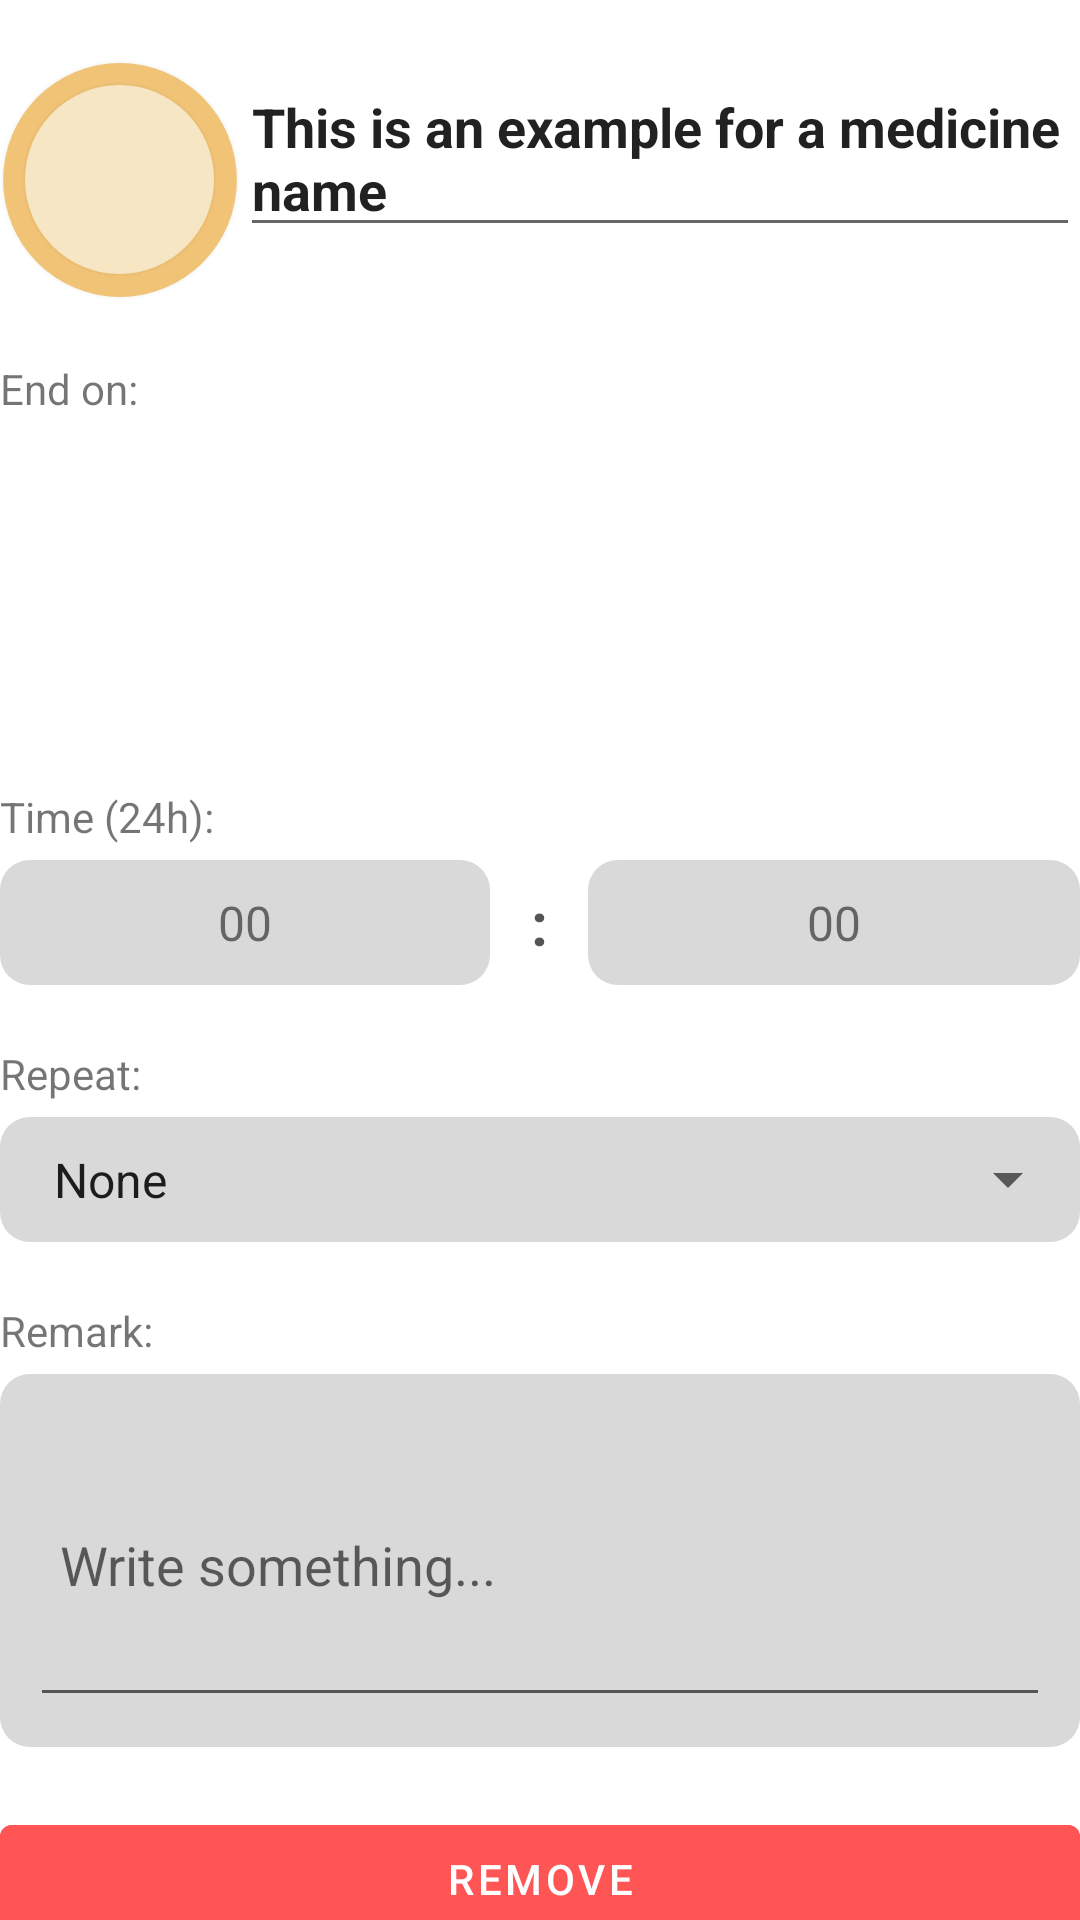

Produce the Android XML layout that renders to this screen, including the resource entries it uses.
<!-- AndroidManifest.xml: application theme Theme.MedicationApp -->
<!-- res/layout/fragment_medicine_detail.xml -->
<?xml version="1.0" encoding="utf-8"?>
<LinearLayout xmlns:android="http://schemas.android.com/apk/res/android"
    xmlns:tools="http://schemas.android.com/tools"
    android:layout_gravity="center"
    android:layout_width="match_parent"
    android:layout_height="match_parent"
    android:layout_margin="16dp"
    android:orientation="vertical">

    <LinearLayout
        android:layout_marginVertical="20dp"
        android:orientation="horizontal"
        android:layout_width="match_parent"
        android:layout_height="wrap_content">

        <RelativeLayout
            android:gravity="center"
            android:layout_width="wrap_content"
            android:layout_height="wrap_content">

            <ImageView
                android:contentDescription="@string/a_big_circle"
                android:layout_width="80dp"
                android:layout_height="80dp"
                android:layout_centerInParent="true"
                android:src="@drawable/circle_large" />
            <ImageView
                android:contentDescription="@string/a_not_so_big_circle"
                android:src="@drawable/circle_small"
                android:layout_centerInParent="true"
                android:layout_width="65dp"
                android:layout_height="65dp"/>
            <ImageView
                android:contentDescription="@string/logo"
                android:src="@drawable/medicine"
                android:layout_centerInParent="true"
                android:layout_width="55dp"
                android:layout_height="55dp"/>
        </RelativeLayout>

        <EditText
            android:id="@+id/medicine_name_input"
            android:text="@string/example_for_a_medicine_name"
            android:textStyle="bold"
            android:lines="2"
            android:maxLines="3"
            android:hint="Medicine Name"
            android:layout_width="match_parent"
            android:layout_height="wrap_content"/>

    </LinearLayout>
    <LinearLayout
        android:orientation="vertical"
        android:layout_width="match_parent"
        android:layout_height="wrap_content">
        <TextView
            android:text="End on: "
            android:layout_marginBottom="5dp"
            android:layout_width="wrap_content"
            android:layout_height="wrap_content"/>
        <LinearLayout
            android:id="@+id/date_picker_button"
            android:layout_width="wrap_content"
            android:layout_height="wrap_content">
            <TextView
                android:id="@+id/date_picker_day"
                android:text="26"
                android:textSize="16dp"
                android:layout_weight="1"
                android:gravity="center"
                android:paddingVertical="10dp"
                android:background="@drawable/rounded_datetime_bg"
                android:layout_width="0dp"
                android:layout_height="wrap_content"/>
            <View
                android:layout_weight="0.2"
                android:layout_width="0dp"
                android:layout_height="match_parent"/>
            <TextView
                android:id="@+id/date_picker_month"
                android:text="Dec"
                android:textSize="16dp"
                android:layout_weight="1"
                android:gravity="center"
                android:paddingVertical="10dp"
                android:background="@drawable/rounded_datetime_bg"
                android:layout_width="0dp"
                android:layout_height="wrap_content"/>
            <View
                android:layout_weight="0.2"
                android:layout_width="0dp"
                android:layout_height="match_parent"/>
            <TextView
                android:id="@+id/date_picker_year"
                android:text="2023"
                android:textSize="16dp"
                android:layout_weight="1"
                android:gravity="center"
                android:paddingVertical="10dp"
                android:background="@drawable/rounded_datetime_bg"
                android:layout_width="0dp"
                android:layout_height="wrap_content"/>
        </LinearLayout>

    </LinearLayout>
    <LinearLayout
        android:layout_marginVertical="20dp"
        android:orientation="vertical"
        android:layout_width="match_parent"
        android:layout_height="wrap_content">
        <TextView
            android:text="Time (24h): "
            android:layout_marginBottom="5dp"
            android:layout_width="wrap_content"
            android:layout_height="wrap_content"/>
        <LinearLayout
            android:id="@+id/time_picker_button"
            android:layout_width="match_parent"
            android:layout_height="wrap_content">
            <TextView
                android:id="@+id/time_picker_hour"
                android:text="@string/_00"
                android:textSize="16sp"
                android:layout_weight="1"
                android:gravity="center"
                android:paddingVertical="10dp"
                android:background="@drawable/rounded_datetime_bg"
                android:layout_width="0dp"
                android:layout_height="wrap_content"/>
            <TextView
                android:text=":"
                android:gravity="center"
                android:textSize="20dp"
                android:textStyle="bold"
                android:textColor="@color/grey_01"
                android:layout_weight="0.2"
                android:layout_width="0dp"
                android:layout_height="match_parent"/>
            <TextView
                android:id="@+id/time_picker_minute"
                android:text="@string/_00"
                android:textSize="16sp"
                android:layout_weight="1"
                android:gravity="center"
                android:paddingVertical="10dp"
                android:background="@drawable/rounded_datetime_bg"
                android:layout_width="0dp"
                android:layout_height="wrap_content"/>

        </LinearLayout>

    </LinearLayout>

    <LinearLayout
        android:orientation="vertical"
        android:layout_width="match_parent"
        android:layout_height="wrap_content">
        <TextView
            android:text="Repeat: "
            android:layout_marginBottom="5dp"
            android:layout_width="wrap_content"
            android:layout_height="wrap_content"/>
        <LinearLayout
            android:background="@drawable/rounded_datetime_bg"
            android:layout_width="match_parent"
            android:layout_height="wrap_content">

            <Spinner
                android:paddingHorizontal="10dp"
                android:id="@+id/repeat_option_input"
                android:paddingVertical="10dp"
                android:entries="@array/repeat_option"
                android:layout_width="match_parent"
                android:layout_height="match_parent"/>
        </LinearLayout>


    </LinearLayout>
    <LinearLayout
        android:orientation="vertical"
        android:layout_marginVertical="20dp"

        android:layout_width="match_parent"
        android:layout_height="wrap_content">
        <TextView
            android:text="Remark: "
            android:layout_marginBottom="5dp"
            android:layout_width="wrap_content"
            android:layout_height="wrap_content"/>
        <LinearLayout
            android:background="@drawable/rounded_datetime_bg"
            android:padding="10dp"
            android:layout_width="match_parent"
            android:layout_height="wrap_content">
            <EditText
                android:id="@+id/remark_input"
                android:hint="@string/write_something"
                android:lines="4"
                android:paddingHorizontal="10dp"
                android:backgroundTint="@color/grey_01"
                android:layout_width="match_parent"
                android:layout_height="wrap_content"/>
        </LinearLayout>


    </LinearLayout>
    <View
        android:layout_width="match_parent"
        android:layout_height="0dp"
        android:layout_weight="1"/>
    <Button
        android:id="@+id/remove_button"
        android:text="REMOVE"
        android:backgroundTint="@color/red_01"
        android:layout_width="match_parent"
        android:layout_height="wrap_content"/>

</LinearLayout>
<!-- resources referenced by this layout -->
<resources>
  <string-array name="repeat_option">
          <item>None</item>
          <item>Monday</item>
          <item>Tuesday</item>
          <item>Wednesday</item>
          <item>Thursday</item>
          <item>Friday</item>
          <item>Saturday</item>
          <item>Sunday</item>
          <item>Everyday</item>
      </string-array>
  <color name="grey_01">#555555</color>
  <color name="red_01">#FF5555</color>
  <!-- drawable circle_small (drawable) -->
  <?xml version="1.0" encoding="utf-8"?>
  <selector xmlns:android="http://schemas.android.com/apk/res/android">
      <item>
          <layer-list>
              <item>
                  <shape android:shape="oval">
                      <gradient
                          android:startColor="@color/black"
                          android:endColor="@color/transparent"
                          android:gradientRadius="130dp"
                          android:type="radial"
                          />
                  </shape>
              </item>
              <item android:top="4dp" android:left="4dp" android:right="4dp" android:bottom="4dp">
                  <shape android:shape="oval">
                      <size
                          android:width="250dp"
                          android:height="250dp"/>
                      <solid android:color="@color/milk_01" />
                  </shape>
              </item>
  
  
          </layer-list>
      </item>
  
  </selector>
  <!-- drawable rounded_datetime_bg (drawable) -->
  <?xml version="1.0" encoding="utf-8"?>
  <shape xmlns:android="http://schemas.android.com/apk/res/android">
      <corners android:radius="10dp" />
      <solid android:color="@color/grey_02" />
  </shape>
  <string name="_00">00</string>
  <string name="a_big_circle">A Big Circle</string>
  <string name="a_not_so_big_circle">A Not so Big Circle</string>
  <string name="example_for_a_medicine_name">This is an example for a medicine name</string>
  <string name="logo">Logo</string>
  <string name="write_something">Write something...</string>
  <style name="Theme.MedicationApp" parent="Theme.MaterialComponents.DayNight">
          
          <item name="colorPrimary">@color/purple_500</item>
          <item name="colorPrimaryVariant">@color/black_02</item>
          <item name="colorOnPrimary">@color/white</item>
          
          <item name="colorSecondary">@color/teal_200</item>
          <item name="colorSecondaryVariant">@color/teal_700</item>
          <item name="colorOnSecondary">@color/black</item>
          
          <item name="android:statusBarColor" tools:targetApi="l">?attr/colorPrimaryVariant</item>
          
          <item name="android:itemBackground">@color/white_01</item>
  
      </style>
  <color name="black">#FF000000</color>
  <color name="transparent">#00000000</color>
  <color name="yellow_01">#F1C376</color>
  <color name="milk_01">#F7E6C4</color>
  <color name="grey_02">#D9D9D9</color>
  <color name="purple_500">#FF6200EE</color>
  <color name="black_02">#121212</color>
  <color name="white">#FFFFFFFF</color>
  <color name="teal_200">#FF03DAC5</color>
  <color name="teal_700">#FF018786</color>
  <color name="white_01">#FFF4F4</color>
</resources>
